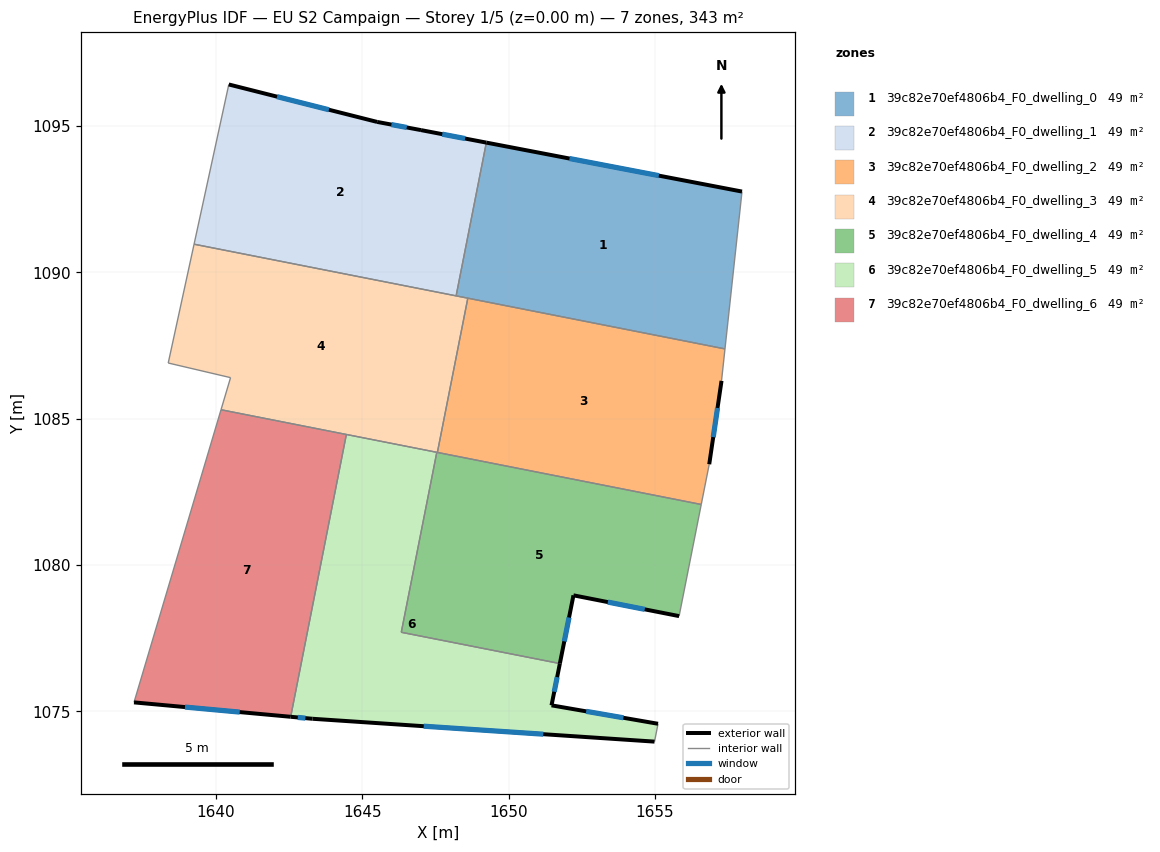
=== STOREY PLAN SPEC (per zone: floor XY polygon, exterior-wall plan segments, windows/doors) ===
zone 1: 39c82e70ef4806b4_F0_dwelling_0  (49.0 m²)
  floor: (1657.97, 1092.76) (1657.39, 1087.39) (1648.20, 1089.20) (1649.24, 1094.44)
  exterior wall: (1657.97, 1092.76) – (1649.24, 1094.44)  [8.9 m]
    window: (1655.13, 1093.31) – (1652.08, 1093.89)  [3.3 m²]
  interior walls: 4
zone 2: 39c82e70ef4806b4_F0_dwelling_1  (49.0 m²)
  floor: (1649.24, 1094.44) (1648.20, 1089.20) (1639.25, 1090.96) (1640.44, 1096.42) (1645.51, 1095.14) (1647.01, 1094.86)
  exterior wall: (1645.51, 1095.14) – (1640.44, 1096.42)  [5.2 m]
    window: (1643.86, 1095.56) – (1642.08, 1096.01)  [1.9 m²]
  exterior wall: (1647.01, 1094.86) – (1645.51, 1095.14)  [1.5 m]
    window: (1646.52, 1094.96) – (1645.99, 1095.05)  [0.6 m²]
  exterior wall: (1649.24, 1094.44) – (1647.01, 1094.86)  [2.3 m]
    window: (1648.51, 1094.58) – (1647.73, 1094.73)  [0.8 m²]
  interior walls: 3
zone 3: 39c82e70ef4806b4_F0_dwelling_2  (49.0 m²)
  floor: (1657.39, 1087.39) (1657.28, 1086.29) (1656.85, 1083.44) (1656.58, 1082.07) (1647.56, 1083.85) (1648.60, 1089.12)
  exterior wall: (1656.85, 1083.44) – (1657.28, 1086.29)  [2.9 m]
    window: (1656.99, 1084.37) – (1657.14, 1085.37)  [1.1 m²]
  interior walls: 5
zone 4: 39c82e70ef4806b4_F0_dwelling_3  (49.0 m²)
  floor: (1648.60, 1089.12) (1647.56, 1083.85) (1640.17, 1085.31) (1640.49, 1086.40) (1638.36, 1086.90) (1639.25, 1090.96)
  interior walls: 9
zone 5: 39c82e70ef4806b4_F0_dwelling_4  (49.0 m²)
  floor: (1656.58, 1082.07) (1655.82, 1078.25) (1652.21, 1078.96) (1651.75, 1076.63) (1646.33, 1077.70) (1647.54, 1083.85)
  exterior wall: (1652.21, 1078.96) – (1655.82, 1078.25)  [3.7 m]
    window: (1653.39, 1078.73) – (1654.65, 1078.48)  [1.3 m²]
  exterior wall: (1651.75, 1076.63) – (1652.21, 1078.96)  [2.4 m]
    window: (1651.90, 1077.39) – (1652.06, 1078.21)  [0.9 m²]
  interior walls: 5
zone 6: 39c82e70ef4806b4_F0_dwelling_5  (49.0 m²)
  floor: (1647.54, 1083.85) (1646.33, 1077.70) (1651.75, 1076.63) (1651.46, 1075.20) (1655.10, 1074.57) (1654.98, 1073.96) (1643.30, 1074.75) (1642.55, 1074.81) (1644.45, 1084.46)
  exterior wall: (1651.46, 1075.20) – (1651.75, 1076.63)  [1.5 m]
    window: (1651.56, 1075.67) – (1651.66, 1076.17)  [0.5 m²]
  exterior wall: (1655.10, 1074.57) – (1651.46, 1075.20)  [3.7 m]
    window: (1653.92, 1074.78) – (1652.65, 1075.00)  [1.4 m²]
  exterior wall: (1643.30, 1074.75) – (1654.98, 1073.96)  [11.7 m]
    window: (1647.10, 1074.49) – (1651.18, 1074.22)  [4.3 m²]
  exterior wall: (1642.55, 1074.81) – (1643.30, 1074.75)  [0.7 m]
    window: (1642.79, 1074.79) – (1643.05, 1074.77)  [0.3 m²]
  interior walls: 5
zone 7: 39c82e70ef4806b4_F0_dwelling_6  (49.0 m²)
  floor: (1644.45, 1084.46) (1642.55, 1074.81) (1637.19, 1075.30) (1640.17, 1085.31)
  exterior wall: (1637.19, 1075.30) – (1642.55, 1074.81)  [5.4 m]
    window: (1638.94, 1075.14) – (1640.81, 1074.97)  [2.0 m²]
  interior walls: 3

=== DERIVED (storey summary) ===
Building: EU S2 Campaign
Storey: 1 of 5  (floor level z = 0.00 m)
Storey gross floor area: 342.9 m²
Zones on this storey: 7
  - 39c82e70ef4806b4_F0_dwelling_0: floor 49.0 m²; exterior wall 8.9 m (26.7 m²); 1 window(s) 3.3 m²; WWR 12.2%
  - 39c82e70ef4806b4_F0_dwelling_1: floor 49.0 m²; exterior wall 9.0 m (27.1 m²); 3 window(s) 3.3 m²; WWR 12.2%
  - 39c82e70ef4806b4_F0_dwelling_2: floor 49.0 m²; exterior wall 2.9 m (8.6 m²); 1 window(s) 1.1 m²; WWR 12.2%
  - 39c82e70ef4806b4_F0_dwelling_3: floor 49.0 m²
  - 39c82e70ef4806b4_F0_dwelling_4: floor 49.0 m²; exterior wall 6.1 m (18.2 m²); 2 window(s) 2.2 m²; WWR 12.2%
  - 39c82e70ef4806b4_F0_dwelling_5: floor 49.0 m²; exterior wall 17.6 m (52.8 m²); 4 window(s) 6.5 m²; WWR 12.2%
  - 39c82e70ef4806b4_F0_dwelling_6: floor 49.0 m²; exterior wall 5.4 m (16.1 m²); 1 window(s) 2.0 m²; WWR 12.2%
Zone adjacency (shared interzone walls):
  - 39c82e70ef4806b4_F0_dwelling_0 ↔ 39c82e70ef4806b4_F0_dwelling_1
  - 39c82e70ef4806b4_F0_dwelling_0 ↔ 39c82e70ef4806b4_F0_dwelling_2
  - 39c82e70ef4806b4_F0_dwelling_0 ↔ 39c82e70ef4806b4_F0_dwelling_3
  - 39c82e70ef4806b4_F0_dwelling_1 ↔ 39c82e70ef4806b4_F0_dwelling_3
  - 39c82e70ef4806b4_F0_dwelling_2 ↔ 39c82e70ef4806b4_F0_dwelling_3
  - 39c82e70ef4806b4_F0_dwelling_2 ↔ 39c82e70ef4806b4_F0_dwelling_4
  - 39c82e70ef4806b4_F0_dwelling_3 ↔ 39c82e70ef4806b4_F0_dwelling_4
  - 39c82e70ef4806b4_F0_dwelling_3 ↔ 39c82e70ef4806b4_F0_dwelling_5
  - 39c82e70ef4806b4_F0_dwelling_3 ↔ 39c82e70ef4806b4_F0_dwelling_6
  - 39c82e70ef4806b4_F0_dwelling_4 ↔ 39c82e70ef4806b4_F0_dwelling_5
  - 39c82e70ef4806b4_F0_dwelling_5 ↔ 39c82e70ef4806b4_F0_dwelling_6